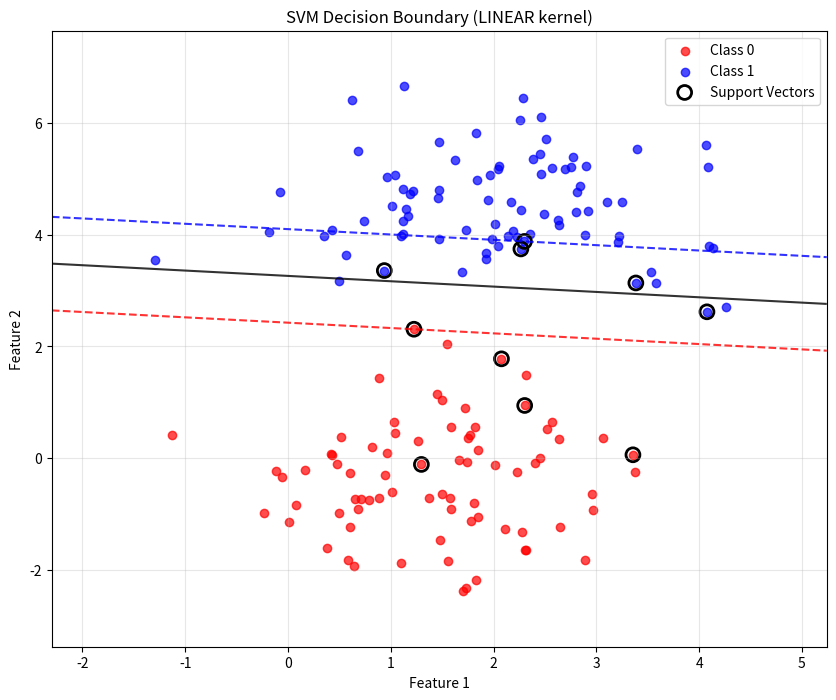
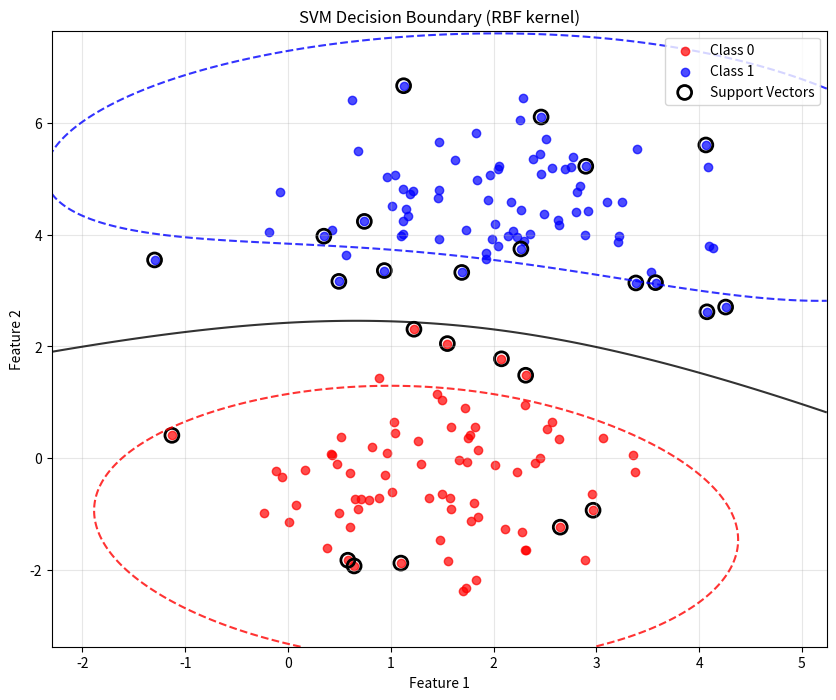
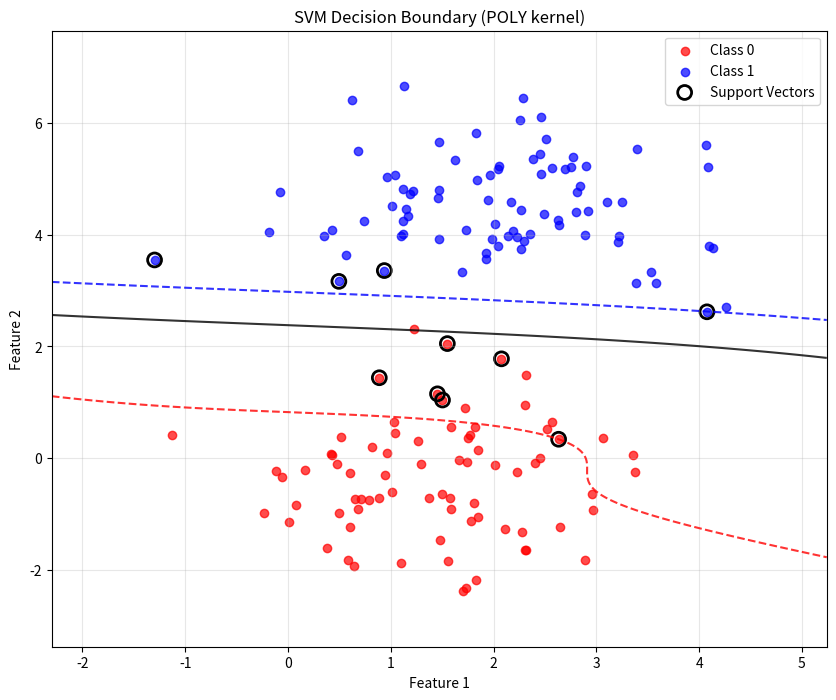

Source code (Python) for these figures, in order:
"""
Support Vector Machine (SVM) Implementation

This module implements Support Vector Machines for both classification and regression
using Sequential Minimal Optimization (SMO) algorithm for solving the quadratic
programming problem.

Mathematical Foundation:
- SVM finds the optimal hyperplane that separates classes with maximum margin
- The decision function is: f(x) = sign(Σ αᵢ yᵢ K(xᵢ, x) + b)
- Where αᵢ are Lagrange multipliers, yᵢ are labels, K is kernel function, b is bias
- Support vectors are training points with αᵢ > 0

[redacted]
"""

import numpy as np
import matplotlib.pyplot as plt
from typing import Optional, Union, Callable, Tuple
import warnings


class SVM:
    """
    Support Vector Machine classifier using Sequential Minimal Optimization (SMO).
    
    This implementation supports both linear and non-linear classification through
    various kernel functions including RBF, polynomial, and sigmoid kernels.
    """
    
    def __init__(self, 
                 C: float = 1.0,
                 kernel: str = 'rbf',
                 degree: int = 3,
                 gamma: Union[str, float] = 'scale',
                 coef0: float = 0.0,
                 tolerance: float = 1e-3,
                 max_iter: int = 1000,
                 random_state: Optional[int] = None):
        """
        Initialize SVM classifier.
        
        Parameters:
        -----------
        C : float, default=1.0
            Regularization parameter. Higher C means less regularization.
        kernel : str, default='rbf'
            Kernel function: 'linear', 'rbf', 'poly', 'sigmoid'
        degree : int, default=3
            Degree of polynomial kernel
        gamma : str or float, default='scale'
            Kernel coefficient for rbf/poly/sigmoid
        coef0 : float, default=0.0
            Independent term in kernel function
        tolerance : float, default=1e-3
            Tolerance for stopping criterion
        max_iter : int, default=1000
            Maximum number of iterations
        random_state : int, optional
            Random seed for reproducibility
        """
        self.C = C
        self.kernel = kernel
        self.degree = degree
        self.gamma = gamma
        self.coef0 = coef0
        self.tolerance = tolerance
        self.max_iter = max_iter
        self.random_state = random_state
        
        # Initialize attributes
        self.support_vectors_ = None
        self.support_vector_labels_ = None
        self.dual_coef_ = None
        self.intercept_ = None
        self.n_support_ = None
        
        if random_state is not None:
            np.random.seed(random_state)
    
    def _kernel_function(self, X1: np.ndarray, X2: np.ndarray) -> np.ndarray:
        """
        Compute kernel function between two sets of vectors.
        
        Parameters:
        -----------
        X1, X2 : np.ndarray
            Input vectors
            
        Returns:
        --------
        np.ndarray
            Kernel matrix
        """
        if self.kernel == 'linear':
            return np.dot(X1, X2.T)
        
        elif self.kernel == 'rbf':
            # Compute gamma if set to 'scale'
            if self.gamma == 'scale':
                gamma = 1.0 / (X1.shape[1] * X1.var())
            else:
                gamma = self.gamma
            
            # RBF kernel: K(x1, x2) = exp(-γ||x1-x2||²)
            sq_dists = np.sum(X1**2, axis=1).reshape(-1, 1) + \
                      np.sum(X2**2, axis=1) - 2 * np.dot(X1, X2.T)
            return np.exp(-gamma * sq_dists)
        
        elif self.kernel == 'poly':
            # Polynomial kernel: K(x1, x2) = (γ<x1,x2> + r)^d
            if self.gamma == 'scale':
                gamma = 1.0 / X1.shape[1]
            else:
                gamma = self.gamma
            return (gamma * np.dot(X1, X2.T) + self.coef0) ** self.degree
        
        elif self.kernel == 'sigmoid':
            # Sigmoid kernel: K(x1, x2) = tanh(γ<x1,x2> + r)
            if self.gamma == 'scale':
                gamma = 1.0 / X1.shape[1]
            else:
                gamma = self.gamma
            return np.tanh(gamma * np.dot(X1, X2.T) + self.coef0)
        
        else:
            raise ValueError(f"Unknown kernel: {self.kernel}")
    
    def _decision_function(self, X: np.ndarray) -> np.ndarray:
        """
        Compute decision function values.
        
        Parameters:
        -----------
        X : np.ndarray
            Input samples
            
        Returns:
        --------
        np.ndarray
            Decision function values
        """
        if self.support_vectors_ is None:
            raise ValueError("Model not fitted yet")
        
        K = self._kernel_function(X, self.support_vectors_)
        decision = np.dot(K, self.dual_coef_) + self.intercept_
        return decision.flatten()
    
    def _smo_algorithm(self, X: np.ndarray, y: np.ndarray) -> None:
        """
        Sequential Minimal Optimization algorithm for solving SVM dual problem.
        
        This is a simplified version of SMO that handles the main optimization steps.
        """
        n_samples = X.shape[0]
        
        # Initialize alpha coefficients
        alpha = np.zeros(n_samples)
        b = 0.0
        
        # Precompute kernel matrix
        K = self._kernel_function(X, X)
        
        # Main SMO loop
        for iteration in range(self.max_iter):
            num_changed_alphas = 0
            
            for i in range(n_samples):
                # Calculate error for sample i
                decision_i = np.sum(alpha * y * K[i, :]) + b
                E_i = decision_i - y[i]
                
                # Check KKT conditions
                if ((y[i] * E_i < -self.tolerance and alpha[i] < self.C) or
                    (y[i] * E_i > self.tolerance and alpha[i] > 0)):
                    
                    # Select second alpha randomly
                    j = np.random.randint(0, n_samples)
                    while j == i:
                        j = np.random.randint(0, n_samples)
                    
                    # Calculate error for sample j
                    decision_j = np.sum(alpha * y * K[j, :]) + b
                    E_j = decision_j - y[j]
                    
                    # Save old alphas
                    alpha_i_old = alpha[i]
                    alpha_j_old = alpha[j]
                    
                    # Compute bounds
                    if y[i] != y[j]:
                        L = max(0, alpha[j] - alpha[i])
                        H = min(self.C, self.C + alpha[j] - alpha[i])
                    else:
                        L = max(0, alpha[i] + alpha[j] - self.C)
                        H = min(self.C, alpha[i] + alpha[j])
                    
                    if L == H:
                        continue
                    
                    # Compute eta
                    eta = 2 * K[i, j] - K[i, i] - K[j, j]
                    if eta >= 0:
                        continue
                    
                    # Update alpha_j
                    alpha[j] = alpha[j] - y[j] * (E_i - E_j) / eta
                    
                    # Clip alpha_j
                    if alpha[j] > H:
                        alpha[j] = H
                    elif alpha[j] < L:
                        alpha[j] = L
                    
                    if abs(alpha[j] - alpha_j_old) < 1e-5:
                        continue
                    
                    # Update alpha_i
                    alpha[i] = alpha[i] + y[i] * y[j] * (alpha_j_old - alpha[j])
                    
                    # Update bias
                    b1 = b - E_i - y[i] * (alpha[i] - alpha_i_old) * K[i, i] - \
                         y[j] * (alpha[j] - alpha_j_old) * K[i, j]
                    b2 = b - E_j - y[i] * (alpha[i] - alpha_i_old) * K[i, j] - \
                         y[j] * (alpha[j] - alpha_j_old) * K[j, j]
                    
                    if 0 < alpha[i] < self.C:
                        b = b1
                    elif 0 < alpha[j] < self.C:
                        b = b2
                    else:
                        b = (b1 + b2) / 2
                    
                    num_changed_alphas += 1
            
            if num_changed_alphas == 0:
                break
        
        # Store support vectors
        support_mask = alpha > 1e-8
        self.support_vectors_ = X[support_mask]
        self.support_vector_labels_ = y[support_mask]
        self.dual_coef_ = (alpha * y)[support_mask]
        self.intercept_ = b
        self.n_support_ = np.sum(support_mask)
    
    def fit(self, X: np.ndarray, y: np.ndarray) -> 'SVM':
        """
        Fit the SVM model to training data.
        
        Parameters:
        -----------
        X : np.ndarray of shape (n_samples, n_features)
            Training data
        y : np.ndarray of shape (n_samples,)
            Target values (must be -1 or 1)
            
        Returns:
        --------
        self : SVM
            Fitted estimator
        """
        X = np.array(X)
        y = np.array(y)
        
        # Validate input
        if X.shape[0] != y.shape[0]:
            raise ValueError("X and y must have the same number of samples")
        
        # Convert labels to -1, 1 format
        unique_labels = np.unique(y)
        if len(unique_labels) != 2:
            raise ValueError("SVM supports only binary classification")
        
        self.classes_ = unique_labels
        y_binary = np.where(y == unique_labels[0], -1, 1)
        
        # Run SMO algorithm
        self._smo_algorithm(X, y_binary)
        
        return self
    
    def predict(self, X: np.ndarray) -> np.ndarray:
        """
        Predict class labels for samples in X.
        
        Parameters:
        -----------
        X : np.ndarray of shape (n_samples, n_features)
            Input samples
            
        Returns:
        --------
        np.ndarray of shape (n_samples,)
            Predicted class labels
        """
        X = np.array(X)
        decision_values = self._decision_function(X)
        predictions = np.where(decision_values >= 0, 1, -1)
        
        # Convert back to original labels
        return np.where(predictions == -1, self.classes_[0], self.classes_[1])
    
    def predict_proba(self, X: np.ndarray) -> np.ndarray:
        """
        Predict class probabilities for samples in X.
        
        Note: This uses Platt scaling approximation for probability estimates.
        
        Parameters:
        -----------
        X : np.ndarray of shape (n_samples, n_features)
            Input samples
            
        Returns:
        --------
        np.ndarray of shape (n_samples, 2)
            Predicted class probabilities
        """
        X = np.array(X)
        decision_values = self._decision_function(X)
        
        # Simple sigmoid approximation (Platt scaling would be more accurate)
        proba_positive = 1 / (1 + np.exp(-decision_values))
        proba_negative = 1 - proba_positive
        
        return np.column_stack([proba_negative, proba_positive])
    
    def score(self, X: np.ndarray, y: np.ndarray) -> float:
        """
        Return the mean accuracy on the given test data and labels.
        
        Parameters:
        -----------
        X : np.ndarray of shape (n_samples, n_features)
            Test samples
        y : np.ndarray of shape (n_samples,)
            True labels
            
        Returns:
        --------
        float
            Mean accuracy
        """
        predictions = self.predict(X)
        return np.mean(predictions == y)
    
    def plot_decision_boundary(self, X: np.ndarray, y: np.ndarray, 
                              title: str = "SVM Decision Boundary") -> None:
        """
        Plot decision boundary for 2D data.
        
        Parameters:
        -----------
        X : np.ndarray of shape (n_samples, 2)
            Input samples (must be 2D)
        y : np.ndarray of shape (n_samples,)
            True labels
        title : str
            Plot title
        """
        if X.shape[1] != 2:
            raise ValueError("Can only plot decision boundary for 2D data")
        
        plt.figure(figsize=(10, 8))
        
        # Create mesh
        h = 0.02
        x_min, x_max = X[:, 0].min() - 1, X[:, 0].max() + 1
        y_min, y_max = X[:, 1].min() - 1, X[:, 1].max() + 1
        xx, yy = np.meshgrid(np.arange(x_min, x_max, h),
                            np.arange(y_min, y_max, h))
        
        # Make predictions on mesh
        mesh_points = np.c_[xx.ravel(), yy.ravel()]
        Z = self._decision_function(mesh_points)
        Z = Z.reshape(xx.shape)
        
        # Plot decision boundary and margins
        plt.contour(xx, yy, Z, levels=[-1, 0, 1], alpha=0.8, 
                   colors=['red', 'black', 'blue'], linestyles=['--', '-', '--'])
        
        # Plot data points
        unique_labels = np.unique(y)
        colors = ['red', 'blue']
        for i, label in enumerate(unique_labels):
            mask = y == label
            plt.scatter(X[mask, 0], X[mask, 1], c=colors[i], 
                       label=f'Class {label}', alpha=0.7)
        
        # Plot support vectors
        if self.support_vectors_ is not None:
            plt.scatter(self.support_vectors_[:, 0], self.support_vectors_[:, 1], 
                       s=100, facecolors='none', edgecolors='black', linewidth=2,
                       label='Support Vectors')
        
        plt.xlabel('Feature 1')
        plt.ylabel('Feature 2')
        plt.title(title)
        plt.legend()
        plt.grid(True, alpha=0.3)
        plt.show()


def generate_classification_data(n_samples: int = 100, 
                               n_features: int = 2,
                               n_classes: int = 2,
                               random_state: Optional[int] = None) -> Tuple[np.ndarray, np.ndarray]:
    """
    Generate synthetic classification data for testing SVM.
    
    Parameters:
    -----------
    n_samples : int, default=100
        Number of samples
    n_features : int, default=2
        Number of features
    n_classes : int, default=2
        Number of classes
    random_state : int, optional
        Random seed
        
    Returns:
    --------
    X : np.ndarray of shape (n_samples, n_features)
        Generated samples
    y : np.ndarray of shape (n_samples,)
        Generated labels
    """
    if random_state is not None:
        np.random.seed(random_state)
    
    # Generate random centers for each class
    centers = np.random.randn(n_classes, n_features) * 3
    
    # Generate samples for each class
    samples_per_class = n_samples // n_classes
    X = []
    y = []
    
    for i in range(n_classes):
        # Generate samples around center
        class_samples = np.random.randn(samples_per_class, n_features) + centers[i]
        X.append(class_samples)
        y.append(np.full(samples_per_class, i))
    
    # Handle remaining samples
    remaining = n_samples - samples_per_class * n_classes
    if remaining > 0:
        class_idx = np.random.randint(0, n_classes)
        extra_samples = np.random.randn(remaining, n_features) + centers[class_idx]
        X.append(extra_samples)
        y.append(np.full(remaining, class_idx))
    
    X = np.vstack(X)
    y = np.hstack(y)
    
    # Shuffle the data
    indices = np.random.permutation(len(X))
    return X[indices], y[indices]


if __name__ == "__main__":
    # Example usage
    print("SVM Example")
    print("=" * 50)
    
    # Generate sample data
    X, y = generate_classification_data(n_samples=200, random_state=42)
    
    # Split into train and test
    split_idx = int(0.8 * len(X))
    X_train, X_test = X[:split_idx], X[split_idx:]
    y_train, y_test = y[:split_idx], y[split_idx:]
    
    # Test different kernels
    kernels = ['linear', 'rbf', 'poly']
    
    for kernel in kernels:
        print(f"\nTesting {kernel.upper()} kernel:")
        svm = SVM(kernel=kernel, C=1.0, random_state=42)
        svm.fit(X_train, y_train)
        
        train_score = svm.score(X_train, y_train)
        test_score = svm.score(X_test, y_test)
        
        print(f"Training accuracy: {train_score:.4f}")
        print(f"Test accuracy: {test_score:.4f}")
        print(f"Number of support vectors: {svm.n_support_}")
        
        # Plot decision boundary for 2D data
        if X.shape[1] == 2:
            svm.plot_decision_boundary(X_train, y_train, 
                                     title=f"SVM Decision Boundary ({kernel.upper()} kernel)")
